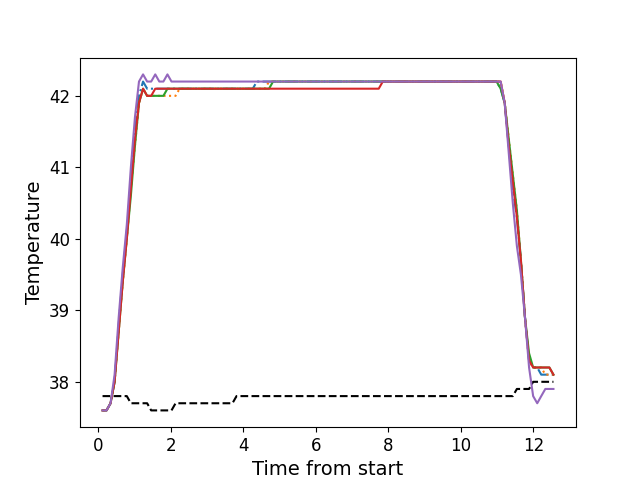

The file beside this chart, header and first rows:
, times, neutral, z1, z2, z3, z4, z5
0, 0.1207, 37.8, 37.6, 37.6, 37.6, 37.6, 37.6
1, 0.2297, 37.8, 37.6, 37.6, 37.6, 37.6, 37.6
2, 0.3414, 37.8, 37.7, 37.7, 37.7, 37.7, 37.7
3, 0.4531, 37.8, 38.0, 38.0, 38.0, 38.0, 38.1
4, 0.5657, 37.8, 38.8, 38.7, 38.7, 38.7, 38.9
5, 0.6783, 37.8, 39.5, 39.4, 39.4, 39.4, 39.6
6, 0.7899, 37.8, 40.1, 40.0, 40.0, 40.0, 40.2
7, 0.9016, 37.7, 40.8, 40.7, 40.6, 40.7, 41.0
8, 1.014, 37.7, 41.5, 41.3, 41.3, 41.4, 41.7
9, 1.126, 37.7, 42.0, 41.9, 41.9, 41.9, 42.2
10, 1.238, 37.7, 42.2, 42.1, 42.1, 42.1, 42.3
11, 1.35, 37.7, 42.1, 42.0, 42.0, 42.0, 42.2
12, 1.462, 37.6, 42.1, 42.0, 42.0, 42.0, 42.2
13, 1.575, 37.6, 42.1, 42.0, 42.0, 42.1, 42.3
14, 1.686, 37.6, 42.1, 42.0, 42.0, 42.1, 42.2
15, 1.799, 37.6, 42.1, 42.0, 42.0, 42.1, 42.2
16, 1.911, 37.6, 42.1, 42.0, 42.1, 42.1, 42.3
17, 2.022, 37.6, 42.1, 42.0, 42.1, 42.1, 42.2
18, 2.135, 37.7, 42.1, 42.0, 42.1, 42.1, 42.2
19, 2.247, 37.7, 42.1, 42.1, 42.1, 42.1, 42.2
20, 2.359, 37.7, 42.1, 42.1, 42.1, 42.1, 42.2
21, 2.471, 37.7, 42.1, 42.1, 42.1, 42.1, 42.2
22, 2.583, 37.7, 42.1, 42.1, 42.1, 42.1, 42.2
23, 2.695, 37.7, 42.1, 42.1, 42.1, 42.1, 42.2
24, 2.807, 37.7, 42.1, 42.1, 42.1, 42.1, 42.2
25, 2.919, 37.7, 42.1, 42.1, 42.1, 42.1, 42.2
26, 3.031, 37.7, 42.1, 42.1, 42.1, 42.1, 42.2
27, 3.143, 37.7, 42.1, 42.1, 42.1, 42.1, 42.2
28, 3.255, 37.7, 42.1, 42.1, 42.1, 42.1, 42.2
29, 3.367, 37.7, 42.1, 42.1, 42.1, 42.1, 42.2
30, 3.479, 37.7, 42.1, 42.1, 42.1, 42.1, 42.2
31, 3.591, 37.7, 42.1, 42.1, 42.1, 42.1, 42.2
32, 3.704, 37.7, 42.1, 42.1, 42.1, 42.1, 42.2
33, 3.816, 37.8, 42.1, 42.1, 42.1, 42.1, 42.2
34, 3.927, 37.8, 42.1, 42.1, 42.1, 42.1, 42.2
35, 4.04, 37.8, 42.1, 42.1, 42.1, 42.1, 42.2
36, 4.152, 37.8, 42.1, 42.1, 42.1, 42.1, 42.2
37, 4.264, 37.8, 42.1, 42.1, 42.1, 42.1, 42.2
38, 4.376, 37.8, 42.2, 42.1, 42.1, 42.1, 42.2
39, 4.488, 37.8, 42.2, 42.1, 42.1, 42.1, 42.2
40, 4.6, 37.8, 42.2, 42.1, 42.1, 42.1, 42.2
41, 4.712, 37.8, 42.2, 42.2, 42.1, 42.1, 42.2
42, 4.824, 37.8, 42.2, 42.2, 42.2, 42.1, 42.2
43, 4.937, 37.8, 42.2, 42.2, 42.2, 42.1, 42.2
44, 5.048, 37.8, 42.2, 42.2, 42.2, 42.1, 42.2
45, 5.161, 37.8, 42.2, 42.2, 42.2, 42.1, 42.2
46, 5.272, 37.8, 42.2, 42.2, 42.2, 42.1, 42.2
47, 5.384, 37.8, 42.2, 42.2, 42.2, 42.1, 42.2
48, 5.497, 37.8, 42.2, 42.2, 42.2, 42.1, 42.2
49, 5.608, 37.8, 42.2, 42.2, 42.2, 42.1, 42.2
50, 5.72, 37.8, 42.2, 42.2, 42.2, 42.1, 42.2
51, 5.833, 37.8, 42.2, 42.2, 42.2, 42.1, 42.2
52, 5.945, 37.8, 42.2, 42.2, 42.2, 42.1, 42.2
53, 6.057, 37.8, 42.2, 42.2, 42.2, 42.1, 42.2
54, 6.169, 37.8, 42.2, 42.2, 42.2, 42.1, 42.2
55, 6.281, 37.8, 42.2, 42.2, 42.2, 42.1, 42.2
56, 6.393, 37.8, 42.2, 42.2, 42.2, 42.1, 42.2
57, 6.506, 37.8, 42.2, 42.2, 42.2, 42.1, 42.2
58, 6.617, 37.8, 42.2, 42.2, 42.2, 42.1, 42.2
59, 6.729, 37.8, 42.2, 42.2, 42.2, 42.1, 42.2
... 52 more rows
